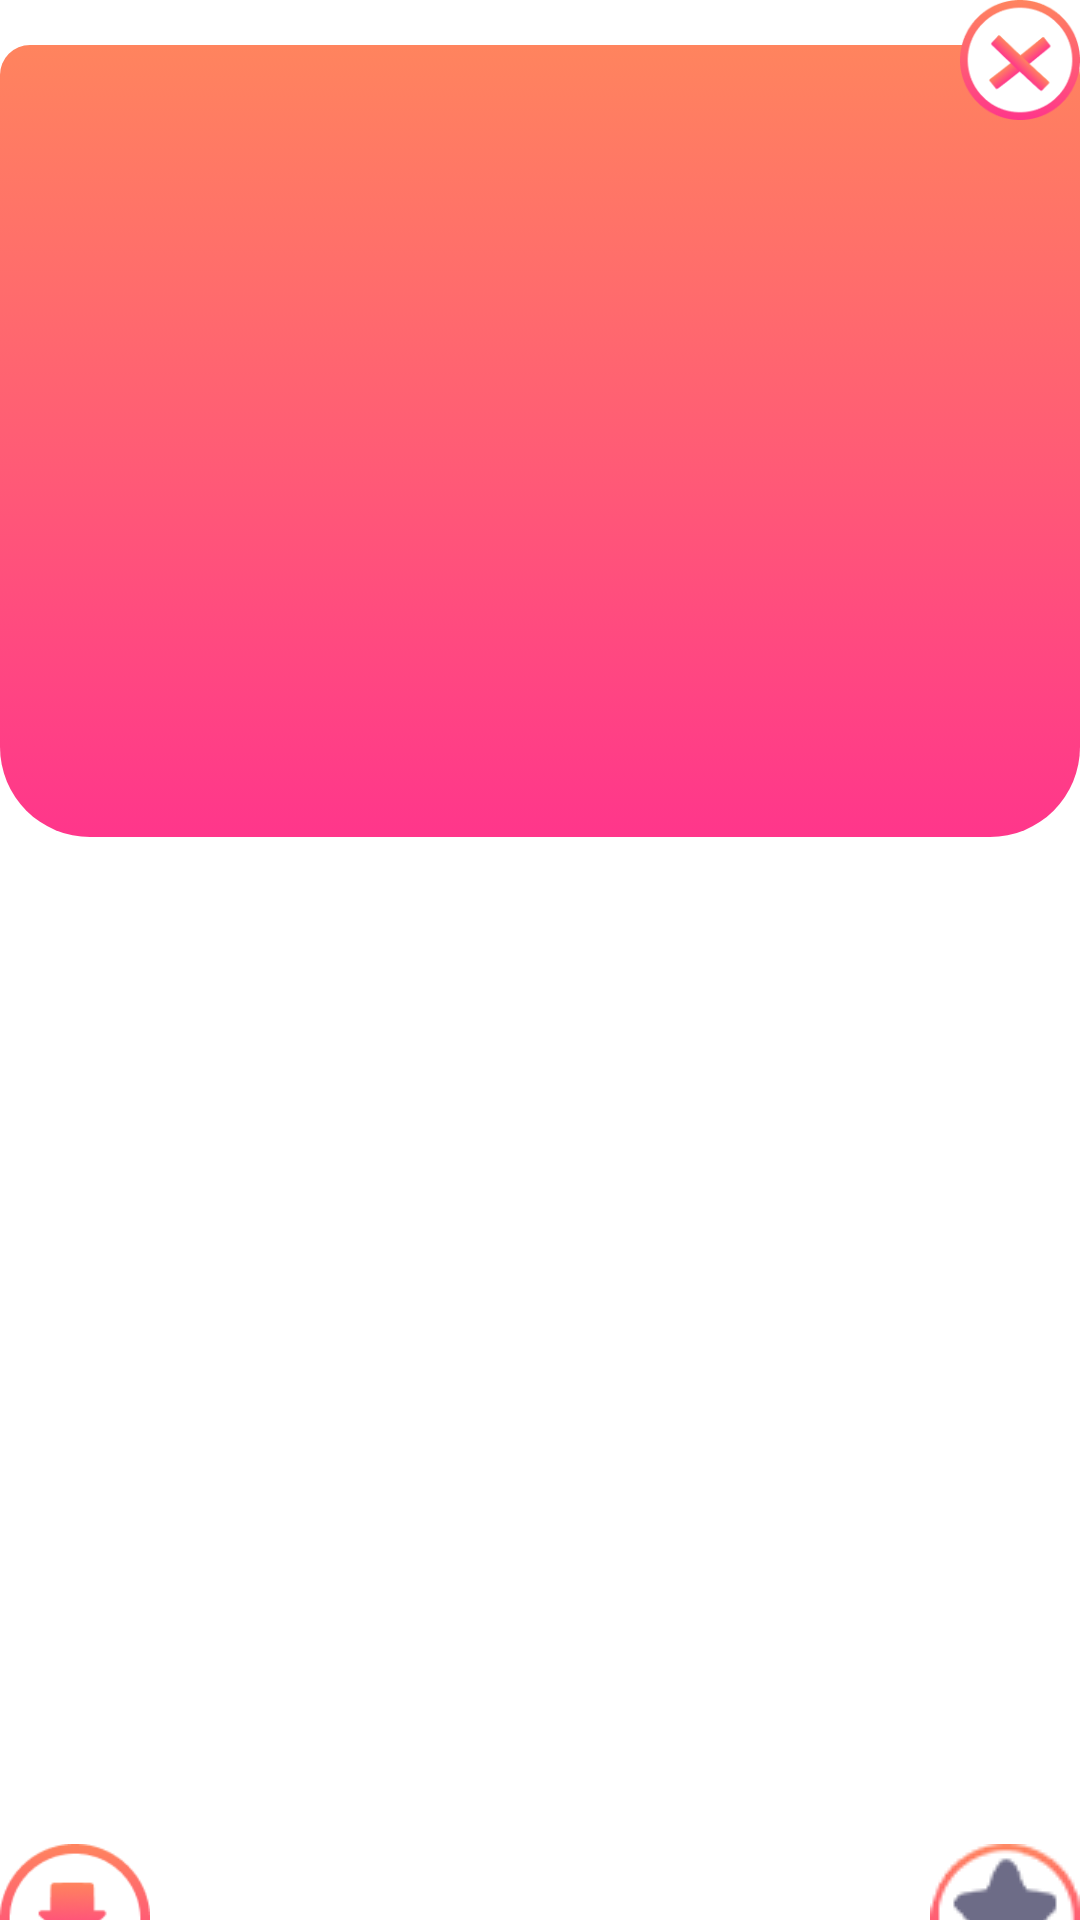

Here is an Android app screen rendered from its layout file. Give the layout XML and the strings, colors and styles it references.
<!-- AndroidManifest.xml: application theme Theme.Minecraft -->
<!-- res/layout/fragment_detail_dialog.xml -->
<?xml version="1.0" encoding="utf-8"?>
<androidx.constraintlayout.widget.ConstraintLayout xmlns:android="http://schemas.android.com/apk/res/android"
    xmlns:app="http://schemas.android.com/apk/res-auto"
    android:layout_width="match_parent"
    android:layout_height="match_parent"
    android:layout_marginVertical="40dp"
    android:layout_marginHorizontal="10dp">

        <RelativeLayout
            android:id="@+id/image_wrapper"
            android:layout_width="match_parent"
            android:layout_height="wrap_content"
            app:layout_constraintTop_toTopOf="parent"
            app:layout_constraintStart_toStartOf="parent"
            android:background="@drawable/detalized_border"
            android:layout_marginTop="15dp">

            <ImageView
                android:id="@+id/detalized_image_view"
                android:layout_width="match_parent"
                android:layout_height="240dp"
                android:layout_margin="12dp"
                android:background="@drawable/placeholder_border"
                android:importantForAccessibility="no"
                android:scaleType="centerCrop"
                android:src="@drawable/placeholder" />
        </RelativeLayout>

        <ImageView
            android:id="@+id/cancel_dialog"
            android:layout_width="40dp"
            android:layout_height="40dp"
            android:layout_alignParentEnd="true"
            android:src="@drawable/ic_cancel"
            android:contentDescription="@string/cancel"
            app:layout_constraintTop_toTopOf="parent"
            app:layout_constraintEnd_toEndOf="parent"/>


        <TextView
            android:id="@+id/detalized_title"
            android:layout_width="match_parent"
            android:layout_height="wrap_content"
            android:layout_marginTop="10dp"
            android:textAlignment="center"
            android:textColor="@color/white"
            android:textSize="30sp"
            app:layout_constraintTop_toBottomOf="@id/image_wrapper"
            app:layout_constraintStart_toStartOf="parent"
            app:layout_constraintEnd_toEndOf="parent"/>

    <ScrollView
        android:id="@+id/content_wrapper"
        android:layout_width="match_parent"
        android:layout_height="310dp"
        app:layout_constraintBottom_toTopOf="@id/buttons_wrapper"
        app:layout_constraintEnd_toEndOf="parent"
        app:layout_constraintHorizontal_bias="1.0"
        app:layout_constraintStart_toStartOf="parent"
        app:layout_constraintTop_toBottomOf="@id/detalized_title">

        <TextView
            android:id="@+id/detalized_content"
            android:layout_width="match_parent"
            android:layout_height="wrap_content"
            android:textAlignment="center"
            android:textColor="@color/white"
            android:textSize="16sp" />

    </ScrollView>

    <RelativeLayout
            android:id="@+id/buttons_wrapper"
            android:layout_width="match_parent"
            android:layout_height="wrap_content"
            app:layout_constraintTop_toBottomOf="@id/content_wrapper"
            app:layout_constraintBottom_toBottomOf="parent"
            app:layout_constraintStart_toStartOf="parent"
            app:layout_constraintEnd_toEndOf="parent">

            <ImageView
                android:id="@+id/upload_btn"
                android:layout_width="50dp"
                android:layout_height="50dp"
                android:layout_alignParentStart="true"
                android:contentDescription="@string/upload"
                android:src="@drawable/ic_download" />

            <ImageView
                android:id="@+id/fav_btn"
                android:layout_width="50dp"
                android:layout_height="50dp"
                android:layout_alignParentEnd="true"
                android:contentDescription="@string/favorite"
                android:src="@drawable/ic_inactive_star" />
        </RelativeLayout>

</androidx.constraintlayout.widget.ConstraintLayout>
<!-- resources referenced by this layout -->
<resources>
  <color name="white">#FFFFFFFF</color>
  <!-- drawable detalized_border (drawable) -->
  <?xml version="1.0" encoding="utf-8"?>
  <selector xmlns:android="http://schemas.android.com/apk/res/android">
      <item>
          <shape>
              <corners
                  android:topLeftRadius="10dp"
                  android:topRightRadius="10dp"
                  android:bottomLeftRadius="30dp"
                  android:bottomRightRadius="30dp"/>
              <gradient
                  android:angle="90"
                  android:startColor="#FF368B"
                  android:endColor="#FF845E"
                  android:type="linear" />
          </shape>
      </item>
  </selector>
  <!-- drawable ic_cancel: png bitmap (drawable, 8605 bytes) -->
  <!-- drawable ic_download: png bitmap (drawable, 5373 bytes) -->
  <!-- drawable ic_inactive_star: png bitmap (drawable, 5546 bytes) -->
  <!-- drawable placeholder_border (drawable) -->
  <?xml version="1.0" encoding="utf-8"?>
  <shape
      xmlns:android="http://schemas.android.com/apk/res/android"
      android:shape="rectangle">
      <corners android:radius="10dp"/>
      <stroke
          android:width="3dp"
          android:color="@android:color/transparent"/>
  </shape>
  <string name="cancel">Cancel button</string>
  <string name="favorite">Add to Favorite Button</string>
  <string name="upload">Upload Button</string>
  <style name="Theme.Minecraft" parent="Theme.MaterialComponents.DayNight.DarkActionBar">
          
          <item name="colorPrimary">@color/mainColor</item>
          <item name="colorPrimaryVariant">@color/mainColor_700</item>
          <item name="colorOnPrimary">@color/white</item>
          
          <item name="colorSecondary">@color/dark</item>
          <item name="colorSecondaryVariant">@color/dark_700</item>
          <item name="colorOnSecondary">@color/white</item>
          
          <item name="android:statusBarColor" tools:targetApi="l">?attr/colorPrimaryVariant</item>
          
      </style>
  <color name="mainColor">#FF5D67</color>
  <color name="mainColor_700">#FDB7B7</color>
  <color name="dark">#2B2B2B</color>
  <color name="dark_700">#0E1212</color>
</resources>
